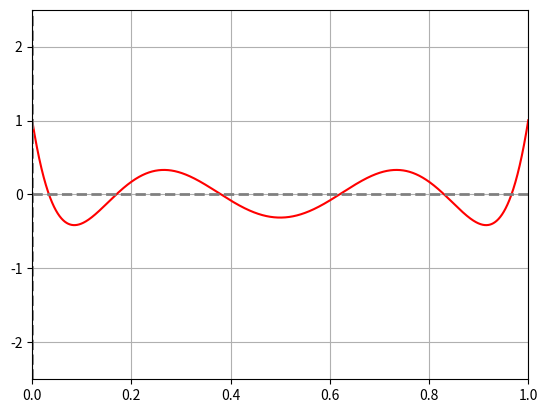

Python code for this plot: (Note: this script raises an exception after producing the figure.)
#Question 5
#Find all 6 roots of given function using Newton Raphson Method

import numpy as np
import matplotlib.pyplot as plt

def function(x):
    return 924*x**6-2772*x**5+3150*x**4-1680*x**3+420*x**2-42*x+1
def derivative(x):
    return 6*924*x**5-5*2772*x**4+4*3150*x**3-3*1680*x**2+2*420*x-42
    

x=np.linspace(-100,100,1000000)
plt.plot(x,function(x),'r-')
plt.axhline(y=0,color='gray',linestyle='--',linewidth=2,alpha=1)
plt.axvline(x=0,color='gray',linestyle='--',linewidth=2,alpha=1)
plt.xlim(0,1)
plt.ylim(-2.5,2.5)
plt.grid()
plt.show()

error=eval(input('Enter tolerance : '))
for i in range(6):
    x0=eval(input('Enter initial guess of root : '))
    k_in=function(x0)/derivative(x0)
    n=np.round((abs(np.log(abs(k_in)/error)))/np.log(2),0)
    i=0
    while True:
        i+=1
        k=-function(x0)/derivative(x0)
        x0=x0+k
        if i==n:
            break
    print('The value of real root in the given interval is :',format(x0,'0.10f'))
    print('No. of iteration is:',i)
